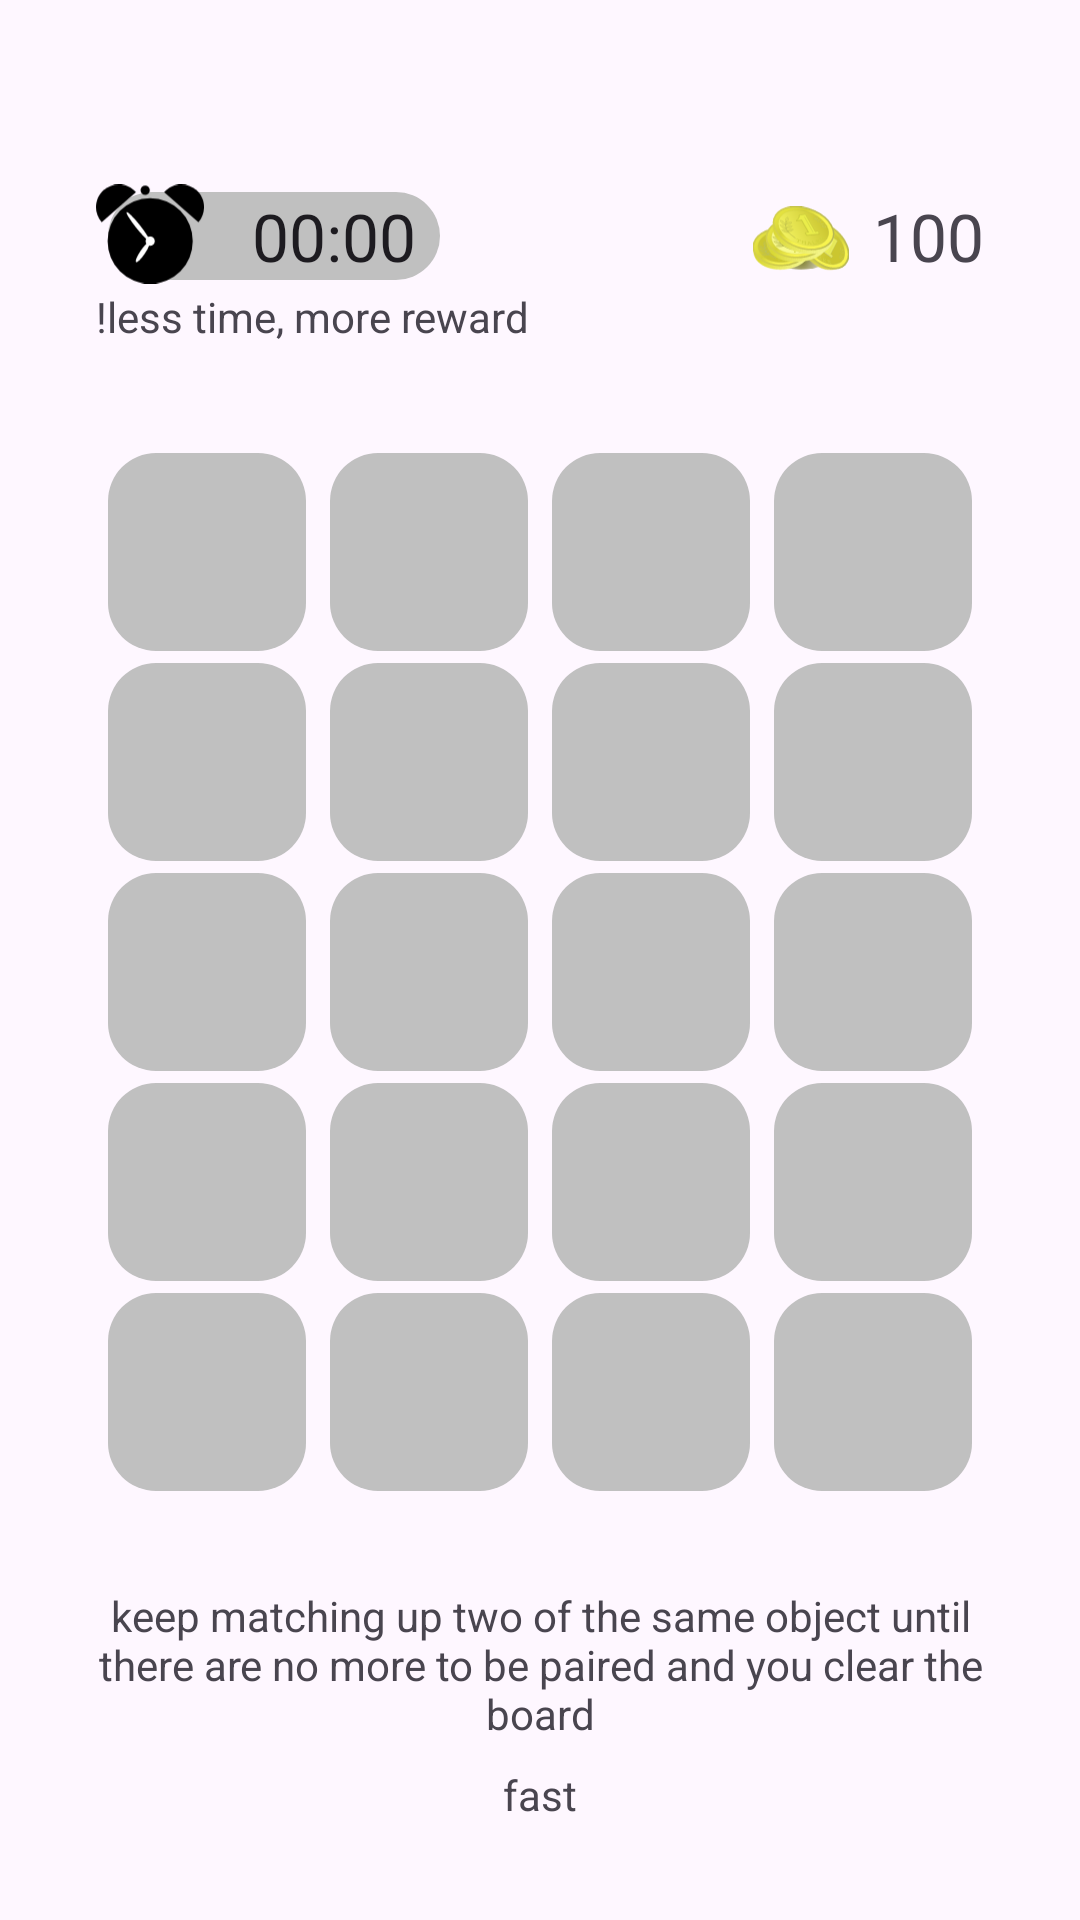

This screen was rendered from an Android layout file. Write that file and the resources it references.
<!-- AndroidManifest.xml: application theme Theme.Findpairsgame -->
<!-- res/layout/fragment_game_scene.xml -->
<?xml version="1.0" encoding="utf-8"?>
<androidx.constraintlayout.widget.ConstraintLayout xmlns:android="http://schemas.android.com/apk/res/android"
    xmlns:tools="http://schemas.android.com/tools"
    android:layout_width="match_parent"
    android:layout_height="match_parent"
    xmlns:app="http://schemas.android.com/apk/res-auto"
    tools:context=".ui.game_scene.GameSceneFragment">

    <Chronometer
        android:id="@+id/chronometer"
        android:layout_width="wrap_content"
        android:layout_height="wrap_content"
        android:layout_marginEnd="@dimen/_32dp"
        android:background="@drawable/timer_background"
        android:text="00:00"
        android:paddingStart="@dimen/_48dp"
        android:paddingEnd="@dimen/_8dp"
        android:layout_marginStart="@dimen/_36dp"
        android:textSize="@dimen/_22sp"
        app:layout_constraintTop_toTopOf="@id/textViewMoney"
        app:layout_constraintStart_toStartOf="parent"/>

    <androidx.appcompat.widget.AppCompatImageView
        android:id="@+id/imageViewTimer"
        android:layout_width="@dimen/_36dp"
        android:layout_height="@dimen/_36dp"
        android:src="@drawable/timer"
        android:layout_marginStart="@dimen/_32dp"
        android:layout_marginTop="@dimen/_60dp"
        app:layout_constraintTop_toTopOf="parent"
        app:layout_constraintStart_toStartOf="parent"/>


    <androidx.appcompat.widget.AppCompatImageView
        android:id="@+id/imageViewMoney"
        android:layout_width="@dimen/_32dp"
        android:layout_height="@dimen/_32dp"
        android:src="@drawable/coin"
        android:layout_marginEnd="@dimen/_8dp"
        app:layout_constraintTop_toTopOf="@id/textViewMoney"
        app:layout_constraintEnd_toStartOf="@id/textViewMoney"/>

    <androidx.appcompat.widget.AppCompatTextView
        android:id="@+id/textViewMoney"
        android:layout_width="wrap_content"
        android:layout_height="wrap_content"
        android:layout_marginTop="@dimen/_64dp"
        android:layout_marginEnd="@dimen/_32dp"
        android:text="100"
        android:textSize="@dimen/_22sp"
        app:layout_constraintTop_toTopOf="parent"
        app:layout_constraintEnd_toEndOf="parent"/>

    <androidx.appcompat.widget.AppCompatTextView
        android:id="@+id/textViewHint"
        android:layout_width="wrap_content"
        android:layout_height="wrap_content"
        android:text="@string/less_time_more_reward"
        app:layout_constraintTop_toBottomOf="@id/imageViewTimer"
        app:layout_constraintStart_toStartOf="@id/imageViewTimer"/>

    <androidx.constraintlayout.widget.ConstraintLayout
        android:id="@+id/field"
        android:layout_width="match_parent"
        android:layout_height="wrap_content"
        android:layout_margin="@dimen/_32dp"
        app:layout_constraintEnd_toEndOf="parent"
        app:layout_constraintStart_toStartOf="parent"
        app:layout_constraintTop_toBottomOf="@id/textViewHint">

        <androidx.appcompat.widget.AppCompatImageView
            android:id="@+id/fieldItem1"
            style="@style/Theme.Findpairsgame.ImageViewField"
            app:layout_constraintStart_toStartOf="parent"
            app:layout_constraintTop_toTopOf="parent"
            app:layout_constraintEnd_toStartOf="@id/fieldItem2"/>

        <androidx.appcompat.widget.AppCompatImageView
            android:id="@+id/fieldItem2"
            style="@style/Theme.Findpairsgame.ImageViewField"
            app:layout_constraintStart_toEndOf="@id/fieldItem1"
            app:layout_constraintTop_toTopOf="parent"
            app:layout_constraintEnd_toStartOf="@id/fieldItem3"/>

        <androidx.appcompat.widget.AppCompatImageView
            android:id="@+id/fieldItem3"
            style="@style/Theme.Findpairsgame.ImageViewField"
            app:layout_constraintEnd_toStartOf="@id/fieldItem4"
            app:layout_constraintStart_toEndOf="@id/fieldItem2"
            app:layout_constraintTop_toTopOf="parent" />

        <androidx.appcompat.widget.AppCompatImageView
            android:id="@+id/fieldItem4"
            style="@style/Theme.Findpairsgame.ImageViewField"
            app:layout_constraintEnd_toEndOf="parent"
            app:layout_constraintStart_toEndOf="@id/fieldItem3"
            app:layout_constraintTop_toTopOf="parent" />

        <androidx.appcompat.widget.AppCompatImageView
            android:id="@+id/fieldItem5"
            style="@style/Theme.Findpairsgame.ImageViewField"
            app:layout_constraintStart_toStartOf="parent"
            app:layout_constraintTop_toBottomOf="@id/fieldItem1"
            app:layout_constraintEnd_toStartOf="@id/fieldItem6"/>


        <androidx.appcompat.widget.AppCompatImageView
            android:id="@+id/fieldItem6"
            style="@style/Theme.Findpairsgame.ImageViewField"
            app:layout_constraintStart_toEndOf="@id/fieldItem5"
            app:layout_constraintTop_toBottomOf="@id/fieldItem1"
            app:layout_constraintEnd_toStartOf="@id/fieldItem7"/>

        <androidx.appcompat.widget.AppCompatImageView
            android:id="@+id/fieldItem7"
            style="@style/Theme.Findpairsgame.ImageViewField"
            app:layout_constraintEnd_toStartOf="@id/fieldItem8"
            app:layout_constraintStart_toEndOf="@id/fieldItem6"
            app:layout_constraintTop_toBottomOf="@id/fieldItem1" />

        <androidx.appcompat.widget.AppCompatImageView
            android:id="@+id/fieldItem8"
            style="@style/Theme.Findpairsgame.ImageViewField"
            app:layout_constraintEnd_toEndOf="parent"
            app:layout_constraintStart_toEndOf="@id/fieldItem7"
            app:layout_constraintTop_toBottomOf="@id/fieldItem1" />

        <androidx.appcompat.widget.AppCompatImageView
            android:id="@+id/fieldItem9"
            style="@style/Theme.Findpairsgame.ImageViewField"
            app:layout_constraintEnd_toStartOf="@id/fieldItem10"
            app:layout_constraintStart_toStartOf="parent"
            app:layout_constraintTop_toBottomOf="@id/fieldItem5" />

        <androidx.appcompat.widget.AppCompatImageView
            android:id="@+id/fieldItem10"
            style="@style/Theme.Findpairsgame.ImageViewField"
            app:layout_constraintStart_toEndOf="@id/fieldItem9"
            app:layout_constraintTop_toBottomOf="@id/fieldItem5"
            app:layout_constraintEnd_toStartOf="@id/fieldItem11"/>

        <androidx.appcompat.widget.AppCompatImageView
            android:id="@+id/fieldItem11"
            style="@style/Theme.Findpairsgame.ImageViewField"
            app:layout_constraintEnd_toStartOf="@id/fieldItem12"
            app:layout_constraintStart_toEndOf="@id/fieldItem10"
            app:layout_constraintTop_toBottomOf="@id/fieldItem5" />

        <androidx.appcompat.widget.AppCompatImageView
            android:id="@+id/fieldItem12"
            style="@style/Theme.Findpairsgame.ImageViewField"
            app:layout_constraintEnd_toEndOf="parent"
            app:layout_constraintStart_toEndOf="@id/fieldItem11"
            app:layout_constraintTop_toBottomOf="@id/fieldItem5" />

        <androidx.appcompat.widget.AppCompatImageView
            android:id="@+id/fieldItem13"
            style="@style/Theme.Findpairsgame.ImageViewField"
            app:layout_constraintStart_toStartOf="parent"
            app:layout_constraintTop_toBottomOf="@id/fieldItem9"
            app:layout_constraintEnd_toStartOf="@id/fieldItem14"/>

        <androidx.appcompat.widget.AppCompatImageView
            android:id="@+id/fieldItem14"
            style="@style/Theme.Findpairsgame.ImageViewField"
            app:layout_constraintStart_toEndOf="@id/fieldItem13"
            app:layout_constraintTop_toBottomOf="@id/fieldItem9"
            app:layout_constraintEnd_toStartOf="@id/fieldItem15"/>

        <androidx.appcompat.widget.AppCompatImageView
            android:id="@+id/fieldItem15"
            style="@style/Theme.Findpairsgame.ImageViewField"
            app:layout_constraintEnd_toStartOf="@id/fieldItem16"
            app:layout_constraintStart_toEndOf="@id/fieldItem14"
            app:layout_constraintTop_toBottomOf="@id/fieldItem9" />

        <androidx.appcompat.widget.AppCompatImageView
            android:id="@+id/fieldItem16"
            style="@style/Theme.Findpairsgame.ImageViewField"
            app:layout_constraintEnd_toEndOf="parent"
            app:layout_constraintStart_toEndOf="@id/fieldItem15"
            app:layout_constraintTop_toBottomOf="@id/fieldItem9" />

        <androidx.appcompat.widget.AppCompatImageView
            android:id="@+id/fieldItem17"
            style="@style/Theme.Findpairsgame.ImageViewField"
            app:layout_constraintStart_toStartOf="parent"
            app:layout_constraintTop_toBottomOf="@id/fieldItem13"
            app:layout_constraintEnd_toStartOf="@id/fieldItem18"/>

        <androidx.appcompat.widget.AppCompatImageView
            android:id="@+id/fieldItem18"
            style="@style/Theme.Findpairsgame.ImageViewField"
            app:layout_constraintStart_toEndOf="@id/fieldItem17"
            app:layout_constraintTop_toBottomOf="@id/fieldItem13"
            app:layout_constraintEnd_toStartOf="@id/fieldItem19"/>

        <androidx.appcompat.widget.AppCompatImageView
            android:id="@+id/fieldItem19"
            style="@style/Theme.Findpairsgame.ImageViewField"
            app:layout_constraintEnd_toStartOf="@id/fieldItem20"
            app:layout_constraintStart_toEndOf="@id/fieldItem18"
            app:layout_constraintTop_toBottomOf="@id/fieldItem13" />

        <androidx.appcompat.widget.AppCompatImageView
            android:id="@+id/fieldItem20"
            style="@style/Theme.Findpairsgame.ImageViewField"
            app:layout_constraintEnd_toEndOf="parent"
            app:layout_constraintStart_toEndOf="@id/fieldItem19"
            app:layout_constraintTop_toBottomOf="@id/fieldItem13"/>

    </androidx.constraintlayout.widget.ConstraintLayout>

    <androidx.appcompat.widget.AppCompatTextView
        android:id="@+id/tutorial"
        android:layout_width="match_parent"
        android:layout_height="wrap_content"
        android:layout_margin="@dimen/_32dp"
        android:text="@string/tutorial"
        android:gravity="center_horizontal"
        app:layout_constraintEnd_toEndOf="parent"
        app:layout_constraintStart_toStartOf="parent"
        app:layout_constraintTop_toBottomOf="@id/field" />

    <androidx.appcompat.widget.AppCompatTextView
        android:id="@+id/fast"
        android:layout_width="wrap_content"
        android:layout_height="wrap_content"
        android:layout_marginTop="@dimen/_8dp"
        android:text="@string/fast"
        android:gravity="center_horizontal"
        app:layout_constraintEnd_toEndOf="parent"
        app:layout_constraintStart_toStartOf="parent"
        app:layout_constraintTop_toBottomOf="@id/tutorial" />

</androidx.constraintlayout.widget.ConstraintLayout>
<!-- resources referenced by this layout -->
<resources>
  <dimen name="_22sp">22sp</dimen>
  <dimen name="_32dp">32dp</dimen>
  <dimen name="_36dp">36dp</dimen>
  <dimen name="_48dp">48dp</dimen>
  <dimen name="_60dp">60dp</dimen>
  <dimen name="_64dp">64dp</dimen>
  <dimen name="_8dp">8dp</dimen>
  <!-- drawable coin: vector/xml drawable (drawable, 145453 chars, omitted) -->
  <!-- drawable timer (drawable) -->
  <vector xmlns:android="http://schemas.android.com/apk/res/android"
      android:width="348dp"
      android:height="319.56dp"
      android:viewportWidth="348"
      android:viewportHeight="319.56">
    <path
        android:fillColor="#FF000000"
        android:pathData="m311.46,182.56a137.01,137.01 0,1 1,-274.01 0,137.01 137.01,0 1,1 274.01,0z"/>
    <path
        android:pathData="m156.97,222.99a37.27,8.06 123.87,1 1,-13.38 -8.98,37.27 8.06,123.87 1,1 13.38,8.98z"
        android:fillColor="#fff"/>
    <path
        android:pathData="m140.78,130.82a58.1,7.18 51.44,1 1,-11.88 8.14,58.1 7.18,51.44 1,1 11.88,-8.14z"
        android:fillColor="#fff"/>
    <path
        android:pathData="m189.24,182.56a14.78,14.78 135,1 1,-29.55 0,14.78 14.78,45 1,1 29.55,0z"
        android:fillColor="#fff"/>
    <path
        android:fillColor="#FF000000"
        android:pathData="m329.9,121.65c26.65,-30.49 23.54,-76.87 -6.95,-103.52s-76.87,-23.54 -103.52,6.95"/>
    <path
        android:fillColor="#FF000000"
        android:pathData="m173.12,18.69a14.78,14.78 135,1 1,-29.55 0,14.78 14.78,45 1,1 29.55,0z"/>
    <path
        android:fillColor="#FF000000"
        android:pathData="m18.13,121.65c-26.65,-30.49 -23.54,-76.87 6.95,-103.52s76.87,-23.54 103.52,6.95"/>
  </vector>
  <!-- drawable timer_background (drawable) -->
  <?xml version="1.0" encoding="utf-8"?>
  <shape xmlns:android="http://schemas.android.com/apk/res/android"
      android:shape="rectangle">
  
      <solid
          android:color="@color/light_gray"/>
  
      <corners
          android:radius="@dimen/_16dp"/>
  
  
  </shape>
  <string name="fast">fast</string>
  <string name="less_time_more_reward">!less time, more reward</string>
  <string name="tutorial">keep matching up two of the same object until there are no more to be paired and you clear the board</string>
  <style name="Theme.Findpairsgame.ImageViewField">
          <item name="android:layout_width">0dp</item>
          <item name="android:layout_height">0dp</item>
          <item name="android:background">@drawable/timer_background</item>
          <item name="android:layout_margin">4dp</item>
          <item name="android:padding">8dp</item>
          <item name="layout_constraintDimensionRatio">1:1</item>
          <item name="android:layout_weight">1</item>
      </style>
  <style name="Theme.Findpairsgame" parent="Base.Theme.Findpairsgame" />
  <color name="light_gray">#FFC0C0C0</color>
  <dimen name="_16dp">16dp</dimen>
  <style name="Base.Theme.Findpairsgame" parent="Theme.Material3.DayNight.NoActionBar">
          
          
      </style>
</resources>
